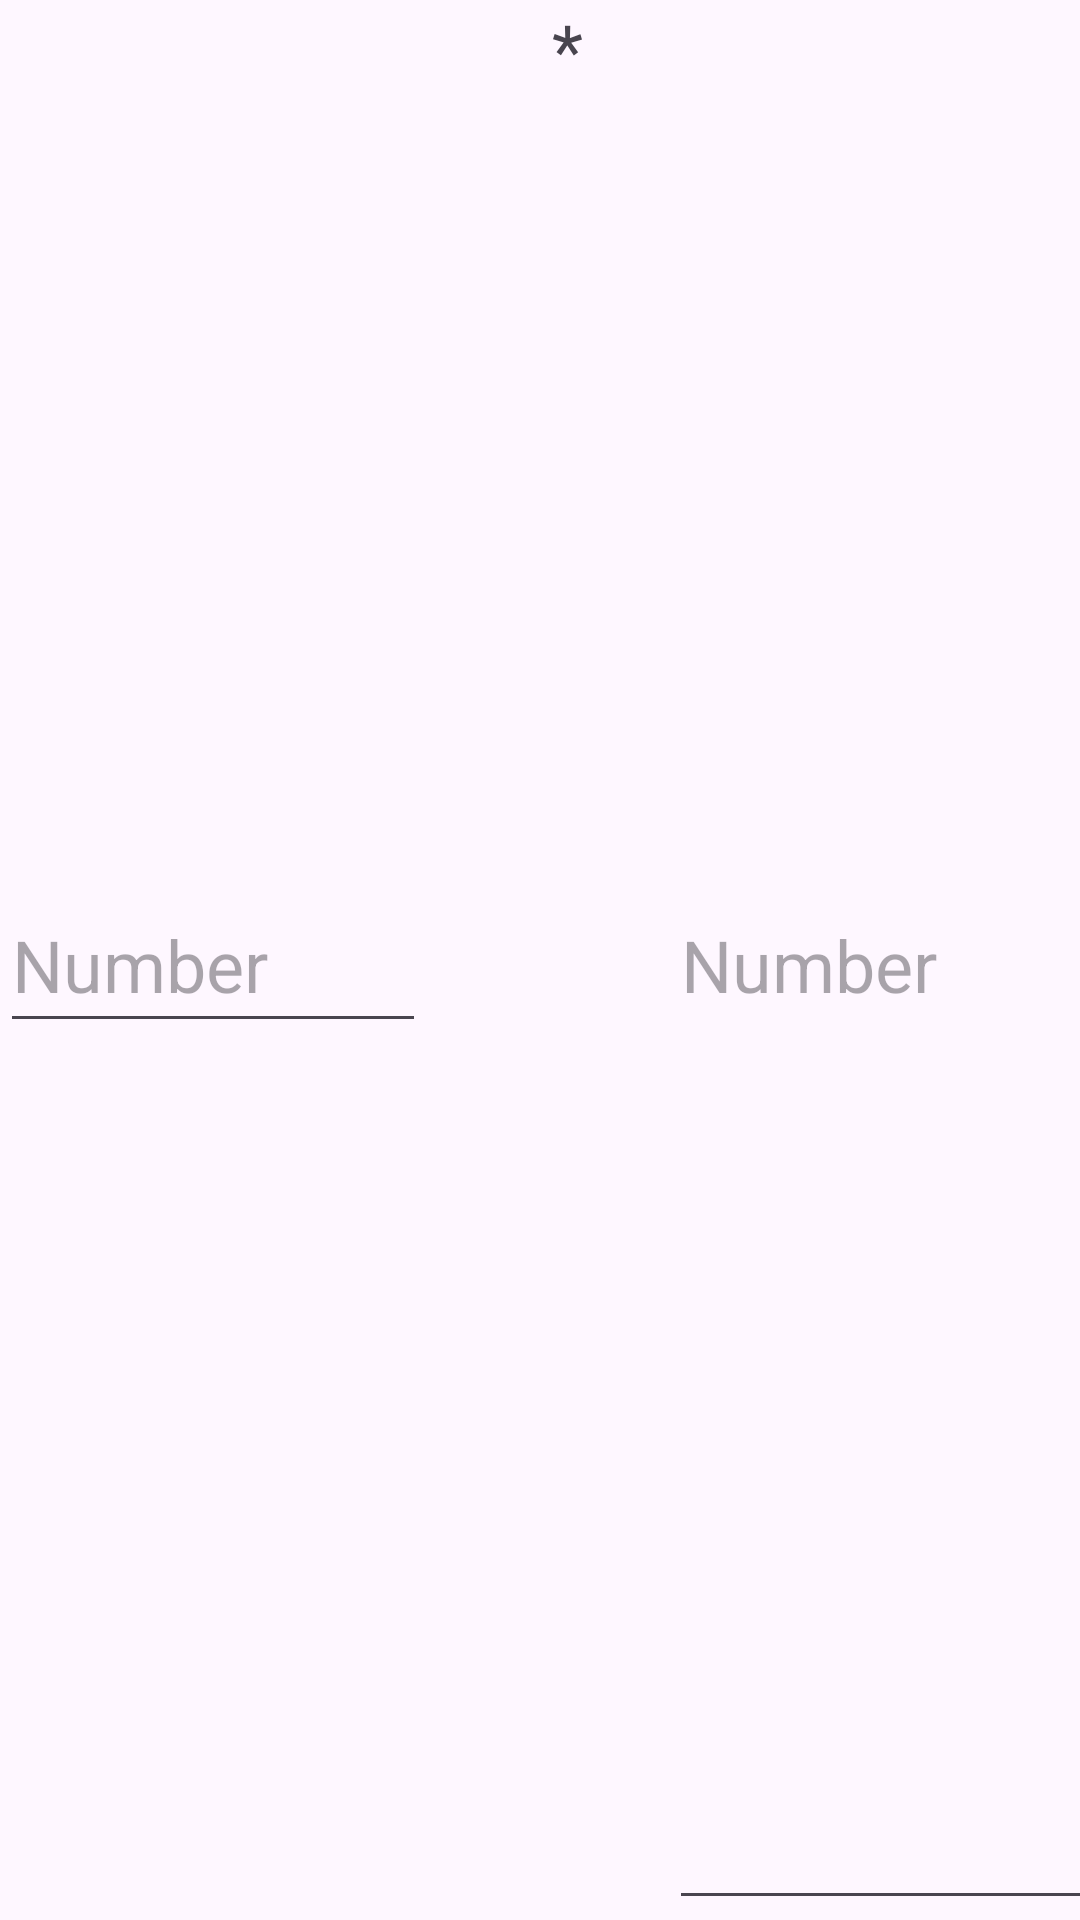

Here is an Android app screen rendered from its layout file. Give the layout XML and the strings, colors and styles it references.
<!-- AndroidManifest.xml: application theme Theme.Remasss -->
<!-- res/layout/activity_second.xml -->
<?xml version="1.0" encoding="utf-8"?>
<LinearLayout xmlns:android="http://schemas.android.com/apk/res/android"
    xmlns:app="http://schemas.android.com/apk/res-auto"
    xmlns:tools="http://schemas.android.com/tools"
    android:id="@+id/main"
    android:layout_width="wrap_content"
    android:layout_height="wrap_content"
    android:onClick="onClickMul"
    android:orientation="vertical"
    tools:context=".SecondActivity">

    <LinearLayout
        android:layout_width="match_parent"
        android:layout_height="match_parent"
        android:orientation="horizontal">

        <EditText
            android:id="@+id/num1"
            android:layout_width="161dp"
            android:layout_height="55dp"
            android:layout_weight="1"
            android:ems="10"
            android:inputType="text"
            android:hint="Number"
            android:textSize="24sp" />

        <TextView
            android:id="@+id/Multiply"
            android:layout_width="100dp"
            android:layout_height="match_parent"
            android:layout_weight="1"
            android:text="       *"
            android:textSize="24sp" />

        <EditText
            android:id="@+id/num2"
            android:layout_width="175dp"
            android:layout_height="match_parent"
            android:layout_weight="1"
            android:ems="10"
            android:inputType="text"
            android:minHeight="48dp"
            android:hint="Number"
            android:textSize="24sp" />

        <LinearLayout
            android:layout_width="wrap_content"
            android:layout_height="wrap_content"
            android:layout_weight="1"
            android:orientation="horizontal"></LinearLayout>

    </LinearLayout>

    <Button
        android:id="@+id/Mul"
        android:layout_width="match_parent"
        android:layout_height="wrap_content"
        android:backgroundTint="#923131"
        android:onClick="onClickMul"
        android:text="Multiply"
        android:textSize="34sp"
        tools:text="Multiply" />

    <TextView
        android:id="@+id/Result"
        android:layout_width="match_parent"
        android:layout_height="wrap_content"
        android:text="Result"
        android:textSize="34sp" />

    <ImageButton
        android:id="@+id/imageButton2"
        android:layout_width="match_parent"
        android:layout_height="wrap_content"
        android:onClick="onClickAdd"
        app:srcCompat="@mipmap/plus_sign_foreground"
        tools:ignore="SpeakableTextPresentCheck" />

</LinearLayout>
<!-- resources referenced by this layout -->
<resources>
  <!-- mipmap plus_sign_foreground: webp bitmap (mipmap-hdpi, 142 bytes) -->
  <style name="Theme.Remasss" parent="Base.Theme.Remasss" />
  <style name="Base.Theme.Remasss" parent="Theme.Material3.DayNight.NoActionBar">
          
          
      </style>
</resources>
